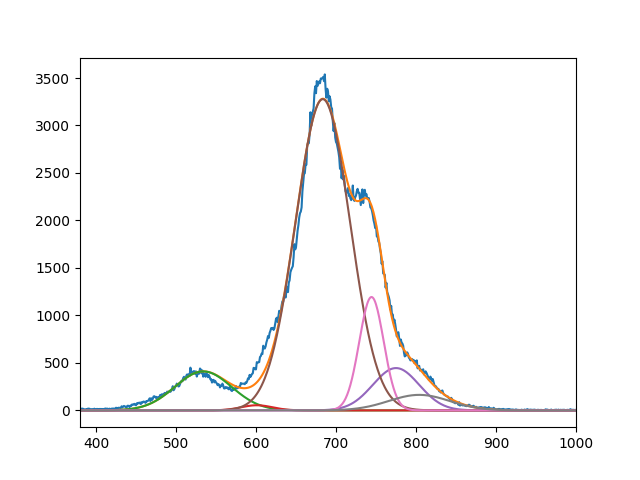

The file beside this chart, header and first rows:
4.106897753847543413e+02, 5.421105035078757339e+01, 3.277477125371466627e+03, 4.457368890505194940e+02, 1.194085476650560395e+03, 1.635897103011267859e+02
5.339998510851135052e+02, 6.009999999936990207e+02, 6.834758686836693187e+02, 7.749999999999996589e+02, 7.443955134626257859e+02, 8.040340954506091293e+02
4.999999999999999289e+01, 2.774872339242336494e+01, 4.810358172599741522e+01, 4.086524829032946116e+01, 2.161491016210933225e+01, 5.385896054398683219e+01
